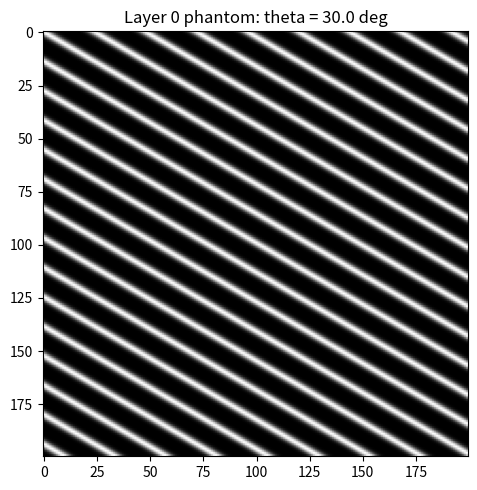

Python code for this plot:
"""
phantom.py -- Layer 0

2D phantom generator for structure-tensor parameter-selection toy.

Coordinate convention (read this before touching angles anywhere downstream)
------------------------------------------------------------------------
Image arrays are indexed [row, col] = [axis0, axis1].
We define x := col index (axis1), y := row index (axis0).
A fibre angle theta is the direction of the bright lines as a vector

    d = (dx, dy) = (cos(theta), sin(theta))     in (x, y)

so theta=0 is horizontal lines (running left-right), theta=90 is vertical
lines (running top-to-bottom). Because y = row increases DOWNWARD on screen,
a positive theta tilts the line downward to the right when displayed with
imshow's default origin='upper' -- exactly what you'd draw by hand with a
protractor on the image, so "visually confirm 30 degrees" just means: does
the line look tilted 30 degrees off horizontal, sloping down to the right.

Angles are stored and returned in degrees, taken modulo 180 (fibre
orientation is antipodal: theta and theta+180 describe the same line).
"""

import numpy as np


def wrap_angle_deg(theta_deg):
    """Wrap an angle (or array of angles) into [0, 180)."""
    return np.mod(theta_deg, 180.0)


def make_phantom(shape=(200, 200), theta_deg=30.0, spacing=12.0, width=1.2,
                  noise_sigma=0.0, theta2_deg=None, spacing2=None, width2=None,
                  seed=0):
    """Generate a 2D phantom of parallel bright lines.

    Parameters
    ----------
    shape : (rows, cols)
    theta_deg : angle of the first line family, see module docstring for
        convention.
    spacing : distance between adjacent line centres (pixels).
    width : Gaussian sigma of each line's brightness profile (pixels). This
        IS the "Gaussian blur" -- each line is a Gaussian ridge, not a hard
        edge, so `width` controls how sharp/blurred the lines are.
    noise_sigma : std dev of additive Gaussian noise, added after the clean
        pattern is built (0.0 = noiseless).
    theta2_deg : if given, a SECOND line family at this angle is added,
        producing a crossing-fibre phantom.
    spacing2, width2 : spacing/width for the second family. Default to
        `spacing`/`width` (identical to the first family) if not given.
        Using a DIFFERENT spacing2 avoids the two families sharing an exact
        common period, which can otherwise cause resonance-like artifacts
        in downstream integration-scale sweeps.
    seed : RNG seed for the noise.

    Returns
    -------
    image : (rows, cols) float array, normalised to [0, 1].
    true_angles : list of the ground-truth angle(s) in degrees, each
        wrapped to [0, 180). Length 1 for a single-angle phantom, length 2
        for a crossing phantom.
    """
    rows, cols = shape
    y, x = np.indices(shape).astype(float)  # y=axis0=row, x=axis1=col

    def line_family(theta_deg, spacing, width):
        theta = np.deg2rad(theta_deg)
        nx, ny = -np.sin(theta), np.cos(theta)   # unit normal to the lines
        phase = x * nx + y * ny
        d = np.mod(phase + spacing / 2.0, spacing) - spacing / 2.0
        return np.exp(-(d ** 2) / (2.0 * width ** 2))

    image = line_family(theta_deg, spacing, width)
    true_angles = [float(wrap_angle_deg(theta_deg))]

    if theta2_deg is not None:
        s2 = spacing if spacing2 is None else spacing2
        w2 = width if width2 is None else width2
        image = image + line_family(theta2_deg, s2, w2)
        true_angles.append(float(wrap_angle_deg(theta2_deg)))

    image = image / image.max()

    if noise_sigma > 0.0:
        rng = np.random.default_rng(seed)
        image = image + noise_sigma * rng.standard_normal(shape)

    return image, true_angles


if __name__ == "__main__":
    import matplotlib
    matplotlib.use("Agg")
    import matplotlib.pyplot as plt

    image, true_angles = make_phantom(shape=(200, 200), theta_deg=30.0,
                                       spacing=12.0, width=1.2,
                                       noise_sigma=0.0)
    print(f"Ground-truth angle(s): {true_angles} degrees")

    fig, ax = plt.subplots(figsize=(5, 5))
    ax.imshow(image, cmap="gray", origin="upper")
    ax.set_title(f"Layer 0 phantom: theta = {true_angles[0]:.1f} deg")
    fig.tight_layout()
    fig.savefig("layer0_phantom.png", dpi=120)
    print("Saved layer0_phantom.png")
